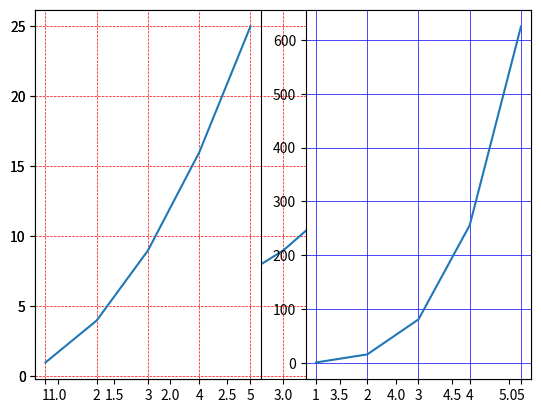

Here is the Python script that generated this plot:
import matplotlib.pyplot as plt

x = [1, 2, 3, 4, 5]
y = [1, 4, 9, 16, 25]

plt.plot(x, y)
plt.grid(color='r', linestyle='--', linewidth=0.5)
plt.show()

plt.subplot(1,2,1)
plt.plot(x, y)
plt.grid(color='r', linestyle='--', linewidth=0.5)

plt.subplot(1,2,2)
plt.plot(x, [i**2 for i in y])
plt.grid(color='b', linestyle='-', linewidth=0.5)
plt.show()